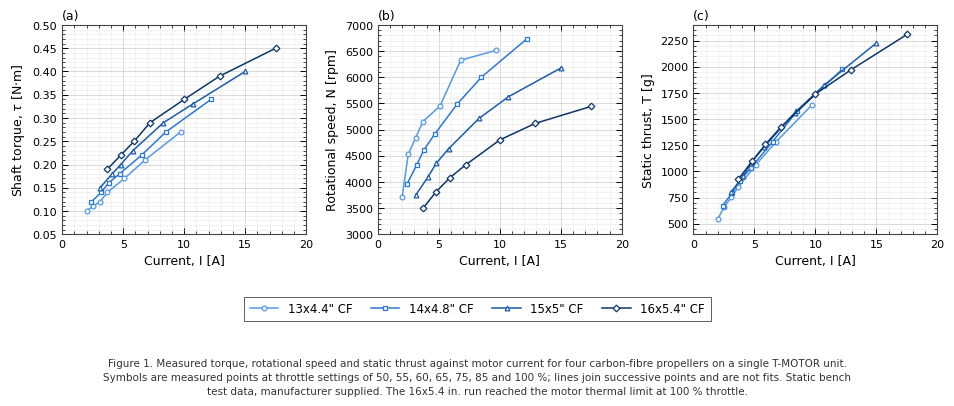
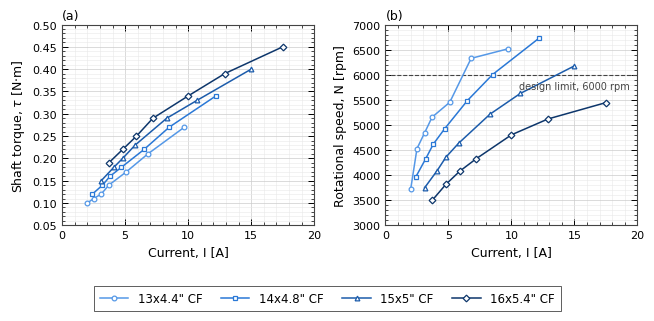

Recreate these plots in Python, in order. (Note: this script raises an exception after producing the figures.)
"""
T-MOTOR propeller bench data -- torque, speed and current.

Manufacturer test-stand data for ONE motor run with four different carbon-fibre
propellers, swept by throttle from 50% to 100%.

The single-motor point is confirmed by the user and it is what makes this data
worth more than four unrelated sweeps: the propeller is the ONLY thing that
changes between blocks, so differences across blocks are the motor's response
to load, not part-to-part variation. Every cross-propeller comparison below
depends on it. If a block ever turns out to be a different motor, the
efficiency comparison and the operating-point table stop being valid and the
data must be read row-by-row instead.

COLUMNS AS SUPPLIED (per throttle row):
    throttle [%], current [A], electrical power [W], speed [rpm],
    torque [N*m], thrust [g], efficiency [g/W]

The trailing per-propeller number in the source table (30, 37, 46, "HOT") is a
motor TEMPERATURE in degC at the end of the run, not a per-row quantity, so it
is stored once per propeller rather than in the sweep. The 16x5.4" run reports
"HOT" instead of a number -- recorded as None, since an unquantified thermal
abort is not a temperature and must not be plotted as one.

CAUTION ON THE TORQUE COLUMN: these are the values exactly as published. Torque
and electrical power are not independent -- P_elec * eta_motor = tau * omega --
so the published torque implies a motor efficiency that is worth checking
before the numbers are trusted for sizing. The script prints that check
(IMPLIED EFFICIENCY table) rather than silently assuming the data is coherent.
"""
import math

import matplotlib
matplotlib.use("Agg")           # file output only; no interactive backend needed
import matplotlib.pyplot as plt

# =================================================================
# DATA  (edit here)
# =================================================================
# Each row: (throttle_pct, current_A, power_W, rpm, torque_Nm, thrust_g, eff_g_per_W)
PROPS = [
    dict(
        name="13x4.4\" CF",
        diameter_in=13.0,
        pitch_in=4.4,
        temp_C=30,
        rows=[
            ( 50,  2.00,  48, 3719, 0.10,  544, 11.33),
            ( 55,  2.50,  60, 4528, 0.11,  656, 10.93),
            ( 60,  3.10,  74, 4840, 0.12,  753, 10.12),
            ( 65,  3.70,  89, 5155, 0.14,  853,  9.61),
            ( 75,  5.10, 122, 5451, 0.17, 1062,  8.68),
            ( 85,  6.80, 163, 6327, 0.21, 1286,  7.88),
            (100,  9.70, 233, 6515, 0.27, 1633,  7.01),
        ],
    ),
    dict(
        name="14x4.8\" CF",
        diameter_in=14.0,
        pitch_in=4.8,
        temp_C=37,
        rows=[
            ( 50,  2.40,  58, 3961, 0.12,  675, 11.72),
            ( 55,  3.20,  77, 4329, 0.14,  798, 10.39),
            ( 60,  3.80,  91, 4619, 0.16,  908,  9.96),
            ( 65,  4.70, 113, 4925, 0.18, 1033,  9.16),
            ( 75,  6.50, 156, 5485, 0.22, 1286,  8.24),
            ( 85,  8.50, 204, 6004, 0.27, 1576,  7.73),
            (100, 12.20, 293, 6731, 0.34, 1975,  6.75),
        ],
    ),
    dict(
        name="15x5\" CF",
        diameter_in=15.0,
        pitch_in=5.0,
        temp_C=46,
        rows=[
            ( 50,  3.10,  74, 3746, 0.15,  805, 10.82),
            ( 55,  4.10,  98, 4089, 0.18,  959,  9.75),
            ( 60,  4.80, 115, 4358, 0.20, 1093,  9.49),
            ( 65,  5.80, 139, 4634, 0.23, 1236,  8.88),
            ( 75,  8.30, 199, 5215, 0.29, 1561,  7.84),
            ( 85, 10.70, 257, 5627, 0.33, 1823,  7.10),
            (100, 15.00, 360, 6177, 0.40, 2228,  6.19),
        ],
    ),
    dict(
        name="16x5.4\" CF",
        diameter_in=16.0,
        pitch_in=5.4,
        temp_C=None,          # source says "HOT" -- thermally aborted, no number
        temp_note="HOT (thermal limit reached -- no figure published)",
        rows=[
            ( 50,  3.70,  89, 3495, 0.19,  928, 10.45),
            ( 55,  4.80, 115, 3817, 0.22, 1096,  9.51),
            ( 60,  5.90, 142, 4079, 0.25, 1258,  8.88),
            ( 65,  7.20, 173, 4326, 0.29, 1427,  8.26),
            ( 75, 10.00, 240, 4803, 0.34, 1740,  7.25),
            ( 85, 12.90, 310, 5119, 0.39, 1970,  6.36),
            (100, 17.50, 420, 5445, 0.45, 2309,  5.50),
        ],
    ),
]

# --- column accessors, so the tuple order is written down once ---
THROTTLE, CURRENT, POWER, RPM, TORQUE, THRUST, EFF = range(7)


def col(prop, idx):
    """Pull one column out of a propeller's sweep."""
    return [row[idx] for row in prop["rows"]]


# =================================================================
# STYLE  (ordinal blue ramp -- diameter is an ORDERED quantity)
# =================================================================
# Propeller diameter runs 13" -> 16", so this is an ordinal scale, not a set of
# unrelated identities: one hue, more-is-darker, so the ramp itself encodes
# "bigger prop" and the curves stay ordered in greyscale print.
#
# Steps are shifted one stop darker than the on-screen ramp (350/450/550/700
# rather than 250/400/500/650): the figure prints on WHITE, and the lightest
# on-screen step is too faint as a 1 pt line on paper. Monotone in lightness
# with visible separation between adjacent steps, which is what an ordinal
# ramp has to hold.
RAMP = ["#5598e7", "#2a78d6", "#1c5cab", "#0d366b"]

INK       = "#000000"      # axis text and labels -- black for print
INK_2     = "#333333"      # caption

# Reaction-wheel design speed ceiling, from electrical/MOTOR_SPEED.md. Shown
# on the TDD figure so the measured speeds read against the assumed limit.
OMEGA_MAX_RPM = 6000

# Marker shapes double the encoding, so the four curves remain separable in
# greyscale print and under colour-vision deficiency -- standard practice for
# a figure that will be photocopied or printed in a report appendix.
MARKERS = ["o", "s", "^", "D"]

# Engineering-report conventions: enclosed axes with inward ticks on all four
# sides, a light grid, and a plain sans face. This is the house style of a
# test report rather than a dashboard.
plt.rcParams.update({
    "figure.facecolor":  "white",
    "axes.facecolor":    "white",
    "savefig.facecolor": "white",
    "font.family":       "sans-serif",
    "font.sans-serif":   ["Arial", "Helvetica", "DejaVu Sans", "sans-serif"],
    "mathtext.fontset":  "dejavusans",
    "text.color":        INK,
    "axes.labelcolor":   INK,
    "xtick.color":       INK,
    "ytick.color":       INK,
    "axes.edgecolor":    "#444444",
    "axes.linewidth":    0.8,
    "grid.color":        "#cccccc",
    "font.size":         8.5,
    "axes.titlesize":    9,
    "axes.labelsize":    9,
    "legend.fontsize":   8.5,
    "xtick.labelsize":   8,
    "ytick.labelsize":   8,
})


def style_axes(ax):
    """Enclosed frame, inward minor+major ticks, light grid behind the data."""
    ax.grid(True, which="major", color="#cccccc", linewidth=0.5,
            linestyle="-", zorder=0)
    ax.grid(True, which="minor", color="#e8e8e8", linewidth=0.4,
            linestyle="-", zorder=0)
    ax.minorticks_on()
    ax.set_axisbelow(True)
    for side in ("top", "right", "left", "bottom"):
        ax.spines[side].set_visible(True)
        ax.spines[side].set_color("#444444")
        ax.spines[side].set_linewidth(0.8)
    # ticks on all four sides, pointing in -- the usual convention for
    # technical figures, and it makes values easier to read off the frame
    ax.tick_params(which="major", direction="in", length=4, width=0.7,
                   top=True, right=True)
    ax.tick_params(which="minor", direction="in", length=2, width=0.5,
                   top=True, right=True)


# =================================================================
# PLOT -- torque vs current, and rpm vs current
# =================================================================
# TWO SEPARATE AXES, NOT ONE WITH TWO Y-SCALES. Torque (~0.1-0.45 N*m) and
# speed (~3500-6700 rpm) share no scale; overlaying them on twin y-axes would
# invent a crossing point that is an artefact of where the two scales were
# pinned, not a fact about the motor.
#
# Panel (c), thrust vs current, is the one that answers "which propeller",
# and it is only meaningful because the motor is the same in all four blocks:
# with the motor held fixed, a curve sitting further left delivers the same
# thrust for less current. The caption states that; the axes do not editorialise.
PANELS = {
    "torque": (TORQUE, r"Shaft torque, $\tau$ [N$\cdot$m]", (0.05, 0.50), None),
    "speed":  (RPM,    "Rotational speed, N [rpm]",         (3000, 7000), None),
    "thrust": (THRUST, "Static thrust, T [g]",              (400, 2400),  None),
}


def build_figure(panel_keys, figsize, caption=None, mark_omega_max=False):
    """Render the sweep as one row of panels. Returns the Figure.

    panel_keys     which PANELS to draw, left to right
    caption        figure caption text, or None to let the host document
                   supply it (the LaTeX \\caption{} case)
    mark_omega_max annotate the 6000 rpm design ceiling on the speed panel
    """
    fig, axes = plt.subplots(1, len(panel_keys), figsize=figsize)
    axes = [axes] if len(panel_keys) == 1 else list(axes)

    for prop, color, mk in zip(PROPS, RAMP, MARKERS):
        I = col(prop, CURRENT)
        for ax, key in zip(axes, panel_keys):
            ax.plot(I, col(prop, PANELS[key][0]), color=color, linewidth=1.1,
                    marker=mk, markersize=3.4, markerfacecolor="white",
                    markeredgecolor=color, markeredgewidth=0.9,
                    label=prop["name"], zorder=3)

    # Panel captions in the (a)/(b)/(c) form a report cross-references.
    for i, (ax, key) in enumerate(zip(axes, panel_keys)):
        _, ylab, ylim, _ = PANELS[key]
        ax.set_xlabel("Current, I [A]")
        ax.set_ylabel(ylab)
        ax.set_title(f"({chr(97+i)})", fontsize=9, loc="left", pad=4)
        style_axes(ax)
        ax.set_xlim(0, 20)
        ax.set_xticks([0, 5, 10, 15, 20])
        ax.set_ylim(*ylim)

        if key == "speed" and mark_omega_max:
            # The design ceiling from electrical/MOTOR_SPEED.md. Drawn as a
            # reference line so the measured speeds can be read against the
            # limit the wheel sizing actually assumes.
            ax.axhline(OMEGA_MAX_RPM, color="#444444", linewidth=0.8,
                       linestyle="--", zorder=2)
            ax.text(19.4, OMEGA_MAX_RPM - 130,
                    r"design limit, 6000 rpm", fontsize=7,
                    color="#444444", ha="right", va="top")

    handles, labels = axes[0].get_legend_handles_labels()
    leg = fig.legend(handles, labels, loc="lower center", ncol=4,
                     frameon=True, fancybox=False, edgecolor="#444444",
                     framealpha=1.0, borderpad=0.5, columnspacing=1.6,
                     handlelength=2.4, bbox_to_anchor=(0.5, -0.012))
    leg.get_frame().set_linewidth(0.6)

    if caption:
        fig.text(0.5, -0.105, caption, ha="center", va="top", fontsize=7.5,
                 color=INK_2, linespacing=1.5)

    fig.tight_layout(rect=[0, 0.13, 1, 0.99])
    return fig


# --- standalone figure: all three panels, self-captioned ----------------
fig = build_figure(
    ["torque", "speed", "thrust"],
    figsize=(9.6, 3.3),
    caption=(
        "Figure 1. Measured torque, rotational speed and static thrust against "
        "motor current for four carbon-fibre propellers on a single T-MOTOR "
        "unit.\nSymbols are measured points at throttle settings of 50, 55, 60, "
        "65, 75, 85 and 100 %; lines join successive points and are not fits. "
        "Static bench\ntest data, manufacturer supplied. The 16x5.4 in. run "
        "reached the motor thermal limit at 100 % throttle."
    ),
)
fig.savefig("prop_torque_rpm_vs_current.png", dpi=300, bbox_inches="tight")
fig.savefig("prop_torque_rpm_vs_current.pdf", bbox_inches="tight")  # vector
plt.close(fig)
print("wrote prop_torque_rpm_vs_current.png / .pdf")

# --- TDD figure: motor characterisation only ----------------------------
# The thrust panel is DELIBERATELY OMITTED here. The Cubli drives reaction
# wheels, not propellers: propeller thrust is irrelevant to it, and a thrust
# curve in the TDD would invite the reader to think the vehicle flies. What
# transfers is the MOTOR characterisation -- torque and speed against current
# for the MN4006 -- which is evidence for the torque and current figures the
# document already asserts. LaTeX supplies the caption, so none is drawn.
fig = build_figure(["torque", "speed"], figsize=(6.6, 3.2),
                   mark_omega_max=True)
fig.savefig("images/mn4006_torque_speed_vs_current.pdf", bbox_inches="tight")
fig.savefig("images/mn4006_torque_speed_vs_current.png", dpi=300,
            bbox_inches="tight")
plt.close(fig)
print("wrote images/mn4006_torque_speed_vs_current.pdf / .png")


# =================================================================
# TABLE VIEW -- every plotted value, readable without the chart
# =================================================================
print("\n" + "=" * 78)
print("T-MOTOR PROPELLER BENCH DATA".center(78))
print("=" * 78)

for prop in PROPS:
    if prop["temp_C"] is None:
        temp = prop.get("temp_note", "not published")
    else:
        temp = f'{prop["temp_C"]} degC'
    print(f'\n--- {prop["name"]}   (motor temp: {temp}) ---')
    hdr = (f'{"thr %":>6} | {"I [A]":>6} | {"P [W]":>6} | {"rpm":>6} | '
           f'{"tau [N*m]":>9} | {"thrust g":>8} | {"g/W":>6}')
    print(hdr)
    print("-" * len(hdr))
    for r in prop["rows"]:
        print(f'{r[THROTTLE]:>6} | {r[CURRENT]:>6.2f} | {r[POWER]:>6} | '
              f'{r[RPM]:>6} | {r[TORQUE]:>9.2f} | {r[THRUST]:>8} | {r[EFF]:>6.2f}')


# =================================================================
# COHERENCE CHECK -- does the published torque agree with the power?
# =================================================================
# Mechanical shaft power is  P_mech = tau * omega.  Dividing by the published
# ELECTRICAL power gives the motor efficiency the table implies. A plausible
# figure for a motor of this class is roughly 70-85% at mid throttle. Values
# far outside that mean the torque column is not shaft torque as assumed --
# so this check has to be read before the torque numbers are used for sizing.
print("\n" + "=" * 78)
print("IMPLIED MOTOR EFFICIENCY  (tau*omega / P_elec)".center(78))
print("=" * 78)
print("Sanity check on the supplied torque column, NOT a measurement.")

hdr = f'{"propeller":<14} | ' + " | ".join(f'{r[0]:>4}%' for r in PROPS[0]["rows"])
print("\n" + hdr)
print("-" * len(hdr))

suspect = []
for prop in PROPS:
    cells = []
    for r in prop["rows"]:
        omega = r[RPM] * 2 * math.pi / 60.0        # rpm -> rad/s
        eta   = r[TORQUE] * omega / r[POWER]
        cells.append(eta)
        if not (0.55 <= eta <= 0.95):
            suspect.append((prop["name"], r[THROTTLE], eta))
    print(f'{prop["name"]:<14} | ' + " | ".join(f'{e*100:>4.0f}%' for e in cells))

if suspect:
    print(f'\n  !! {len(suspect)} of '
          f'{sum(len(p["rows"]) for p in PROPS)} points fall outside a '
          f'plausible 55-95% motor efficiency.')
    print("     The published torque and the published electrical power are")
    print("     therefore not mutually consistent as shaft torque. Treat the")
    print("     torque column as indicative until the source is confirmed --")
    print("     do not size a drivetrain on it without checking.")
    worst = max(suspect, key=lambda s: abs(s[2] - 0.75))
    print(f'     Worst: {worst[0]} at {worst[1]}% -> {worst[2]*100:.0f}%')
else:
    print("\n  OK: every point implies a plausible motor efficiency.")

# =================================================================
# TORQUE CONSTANT -- the figure quoted in the TDD
# =================================================================
# Torque vs current is the motor's own property, independent of what it
# drives, so ALL points from all four blocks belong to one fit.
#
# Two numbers, and the difference between them matters. The free fit's SLOPE
# is the useful torque per extra ampere. The through-origin ratio is what you
# get by dividing torque by current at a single point -- it is larger, because
# it charges the losses at the intercept to the shaft as if they produced
# torque. The document quotes the slope and says why.
def _fit_kt():
    pts = [(r[CURRENT], r[TORQUE]) for p in PROPS for r in p["rows"]]
    n   = len(pts)
    sx  = sum(x for x, _ in pts)
    sy  = sum(y for _, y in pts)
    sxx = sum(x * x for x, _ in pts)
    sxy = sum(x * y for x, y in pts)
    syy = sum(y * y for _, y in pts)
    slope = (n * sxy - sx * sy) / (n * sxx - sx * sx)
    icept = (sy - slope * sx) / n
    kt0   = sxy / sxx                       # forced through the origin
    r     = ((n * sxy - sx * sy)
             / math.sqrt((n * sxx - sx * sx) * (n * syy - sy * sy)))
    return slope, icept, kt0, r


kt_slope, kt_icept, kt_origin, kt_r = _fit_kt()

print("\n" + "=" * 78)
print("TORQUE CONSTANT  (all 28 points, all four blocks)".center(78))
print("=" * 78)
print(f"  free fit    : tau = {kt_slope:.4f}*I + {kt_icept:.4f}   (r = {kt_r:.3f})")
print(f"  through zero: tau = {kt_origin:.4f}*I")
print(f"\n  Use {kt_slope:.3f} N*m/A as the torque constant. The "
      f"{kt_icept:+.3f} N*m intercept is")
print("  magnetising/iron loss plus bearing friction -- torque paid for but not")
print(f"  delivered to the shaft. Quoting {kt_origin:.3f} N*m/A (torque over")
print("  current at a point) counts those losses as useful output.")

# --- the thermal flag, stated rather than silently dropped -------------
hot = [p["name"] for p in PROPS if p["temp_C"] is None]
if hot:
    print("\n" + "-" * 78)
    print(f'THERMAL: {", ".join(hot)} reached the motor thermal limit during the')
    print('run ("HOT" in the source, no figure given). Its 100% row is not a')
    print("continuous-duty operating point.")


# =================================================================
# CROSS-PROPELLER COMPARISON -- valid ONLY because it is one motor
# =================================================================
# Comparing propellers at equal THROTTLE is meaningless: throttle is a duty
# cycle, not an operating point, and each propeller loads the motor
# differently at the same duty. The comparison that means something is at
# equal THRUST -- the same job done -- because that is what an airframe
# actually demands. Current, torque and speed are then the PRICE each
# propeller charges the motor for that job.
#
# Thrust is monotonic in throttle in every block, so linear interpolation
# between bracketing rows is well posed. Values outside a block's measured
# thrust range are reported as "--" rather than extrapolated: a propeller
# that never reached the thrust is not a propeller with a faint guess at it.
def interp_at_thrust(prop, thrust_g, idx):
    """Linear-interpolate column `idx` at a given thrust. None if out of range."""
    rows = prop["rows"]
    lo, hi = rows[0][THRUST], rows[-1][THRUST]
    if not (lo <= thrust_g <= hi):
        return None
    for a, b in zip(rows, rows[1:]):
        if a[THRUST] <= thrust_g <= b[THRUST]:
            span = b[THRUST] - a[THRUST]
            f = 0.0 if span == 0 else (thrust_g - a[THRUST]) / span
            return a[idx] + f * (b[idx] - a[idx])
    return None


print("\n\n" + "=" * 78)
print("SAME MOTOR, DIFFERENT PROPELLER -- COST OF EQUAL THRUST".center(78))
print("=" * 78)
print("One motor throughout, so these columns are directly comparable.")
print("Compared at equal thrust, not equal throttle. '--' = outside the")
print("thrust range that propeller actually reached on the stand.")

# thrust levels common to as many blocks as possible
THRUST_LEVELS = [1000, 1250, 1500, 1750, 2000]

hdr = (f'\n{"thrust":>7} | ' +
       " | ".join(f'{p["name"].split()[0]:>17}' for p in PROPS))
print(hdr)
print(f'{"[g]":>7} | ' + " | ".join(f'{"I[A]  rpm  N*m":>17}' for _ in PROPS))
print("-" * len(hdr))

for T in THRUST_LEVELS:
    cells = []
    for prop in PROPS:
        I   = interp_at_thrust(prop, T, CURRENT)
        rpm = interp_at_thrust(prop, T, RPM)
        tau = interp_at_thrust(prop, T, TORQUE)
        if I is None:
            cells.append(f'{"--":>17}')
        else:
            cells.append(f'{I:>5.1f} {rpm:>5.0f} {tau:>5.2f}')
    print(f'{T:>7} | ' + " | ".join(cells))

# --- the headline: current drawn for the same thrust -------------------
print("\n--- Current for the same thrust (the number that sizes your ESC/pack) ---")
for T in THRUST_LEVELS:
    draws = [(p["name"], interp_at_thrust(p, T, CURRENT)) for p in PROPS]
    draws = [(n, i) for n, i in draws if i is not None]
    if len(draws) < 2:
        continue
    best  = min(draws, key=lambda d: d[1])
    worst = max(draws, key=lambda d: d[1])
    saving = (worst[1] - best[1]) / worst[1] * 100
    print(f'  {T:>4} g: cheapest {best[0]:<12} {best[1]:>5.1f} A   '
          f'vs {worst[0]:<12} {worst[1]:>5.1f} A   '
          f'-> {saving:.0f}% less current')

# --- where the "bigger is better" rule stops holding --------------------
# The usual rule of thumb is that a larger propeller is always cheaper for a
# given static thrust (more air, moved more slowly). This data only obeys
# that at LOW thrust. Rather than assert the rule, find where it breaks:
# report which diameter is actually cheapest at each thrust level.
print("\n--- Does 'bigger is always cheaper' hold here? ---")
crossover = []
for T in THRUST_LEVELS:
    draws = [(p["diameter_in"], interp_at_thrust(p, T, CURRENT)) for p in PROPS]
    draws = [(d, i) for d, i in draws if i is not None]
    if len(draws) < 2:
        continue
    best_d   = min(draws, key=lambda x: x[1])[0]
    largest_d = max(d for d, _ in draws)
    crossover.append((T, best_d, largest_d))

if all(b == l for _, b, l in crossover):
    print("  Yes -- the largest propeller available is cheapest at every level.")
else:
    print("  NO. The largest propeller is cheapest only at low thrust:")
    for T, best_d, largest_d in crossover:
        mark = "" if best_d == largest_d else "   <-- largest is NOT cheapest"
        print(f'    {T:>4} g -> cheapest is {best_d:g}"  '
              f'(largest tested here: {largest_d:g}"){mark}')
    print("\n  The 16\" wins at low thrust and then loses to the 15\". That is the")
    print("  motor, not the aerodynamics: the implied-efficiency table above")
    print("  shows the 16\" falling to 61% at full throttle while the 15\" holds")
    print("  72%. Past roughly 1500 g the 16\" is loading the motor beyond its")
    print("  efficient range, so the aerodynamic gain is eaten by motor losses --")
    print("  which is also why it is the block that ran HOT.")

print("\nRecommendation: below ~1500 g per motor the 16x5.4\" is the most")
print("efficient choice; at and above it the 15x5\" both draws less current and")
print("runs the motor in a cooler, more efficient regime. The 15x5\" is the")
print("safer default unless you are certain of staying at low thrust.")
